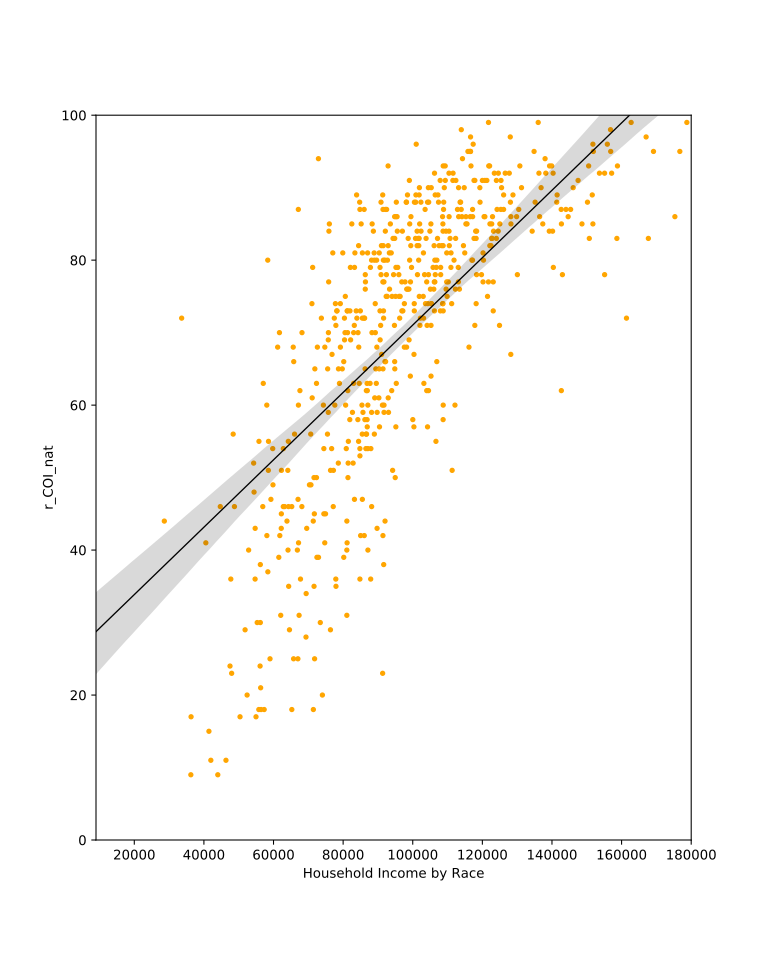

Values plotted in this chart, from the file beside it:
Unnamed: 0, geoid, year, in100, msaid15, msaname15, countyfips, statefips, stateusps, pop, z_ED_nat, z_HE_nat, z_SE_nat, z_COI_nat, c5_ED_nat, c5_HE_nat, c5_SE_nat, c5_COI_nat, r_ED_nat, r_HE_nat, r_SE_nat, r_COI_nat, c5_ED_stt, c5_HE_stt
1085, 36059300100, 2015, 1, 35620, New York-Newark-Jersey City, NY-NJ-PA Me…, 36059, 36, NY, 1300, 0.2121, 0.03111, 0.1224, 0.041, Very High, High, High, Very High, 100, 61, 70, 90, Very High, Moderate
1086, 36059300300, 2015, 1, 35620, New York-Newark-Jersey City, NY-NJ-PA Me…, 36059, 36, NY, 1234, 0.2079, 0.03197, 0.08009, 0.03571, Very High, High, High, Very High, 100, 62, 61, 85, Very High, Moderate
1087, 36059300400, 2015, 1, 35620, New York-Newark-Jersey City, NY-NJ-PA Me…, 36059, 36, NY, 1834, 0.2068, 0.05635, 0.09654, 0.04009, Very High, Very High, High, Very High, 100, 86, 64, 89, Very High, High
1088, 36059300500, 2015, 1, 35620, New York-Newark-Jersey City, NY-NJ-PA Me…, 36059, 36, NY, 1286, 0.2381, 0.04892, 0.157, 0.0498, Very High, High, High, Very High, 100, 79, 77, 96, Very High, High
1089, 36059300600, 2015, 1, 35620, New York-Newark-Jersey City, NY-NJ-PA Me…, 36059, 36, NY, 1698, 0.2394, 0.05309, 0.1088, 0.04478, Very High, Very High, High, Very High, 100, 83, 67, 93, Very High, High
1090, 36059300700, 2015, 1, 35620, New York-Newark-Jersey City, NY-NJ-PA Me…, 36059, 36, NY, 914, 0.2211, 0.0536, 0.06301, 0.03747, Very High, Very High, Moderate, Very High, 100, 84, 57, 87, Very High, High
1091, 36059300800, 2015, 1, 35620, New York-Newark-Jersey City, NY-NJ-PA Me…, 36059, 36, NY, 923, 0.1838, 0.08536, -0.02701, 0.02626, Very High, Very High, Low, High, 99, 99, 39, 76, Very High, Very High
1092, 36059300900, 2015, 1, 35620, New York-Newark-Jersey City, NY-NJ-PA Me…, 36059, 36, NY, 1314, 0.1751, 0.0552, 0.1995, 0.04844, Very High, Very High, Very High, Very High, 99, 85, 85, 95, Very High, High
1093, 36059301000, 2015, 1, 35620, New York-Newark-Jersey City, NY-NJ-PA Me…, 36059, 36, NY, 1369, 0.1635, 0.06618, 0.09157, 0.03578, Very High, Very High, High, Very High, 98, 93, 63, 85, Very High, Very High
1094, 36059301101, 2015, 1, 35620, New York-Newark-Jersey City, NY-NJ-PA Me…, 36059, 36, NY, 1887, 0.1448, -0.01694, -0.1089, 0.001533, Very High, Low, Low, Moderate, 97, 21, 26, 47, Very High, Very Low
1095, 36059301102, 2015, 1, 35620, New York-Newark-Jersey City, NY-NJ-PA Me…, 36059, 36, NY, 1187, 0.1434, 0.04866, 0.05447, 0.02737, Very High, High, Moderate, High, 97, 79, 56, 77, Very High, High
1096, 36059301200, 2015, 1, 35620, New York-Newark-Jersey City, NY-NJ-PA Me…, 36059, 36, NY, 1634, 0.1891, 0.04747, 0.1503, 0.04345, Very High, High, High, Very High, 100, 78, 76, 92, Very High, High
1097, 36059301300, 2015, 1, 35620, New York-Newark-Jersey City, NY-NJ-PA Me…, 36059, 36, NY, 947, 0.131, 0.01386, -0.02733, 0.01278, Very High, Moderate, Low, Moderate, 95, 44, 39, 60, Very High, Very Low
1098, 36059301400, 2015, 1, 35620, New York-Newark-Jersey City, NY-NJ-PA Me…, 36059, 36, NY, 558, 0.1927, 0.06692, 0.2507, 0.05761, Very High, Very High, Very High, Very High, 100, 93, 93, 99, Very High, Very High
1099, 36059301500, 2015, 1, 35620, New York-Newark-Jersey City, NY-NJ-PA Me…, 36059, 36, NY, 894, 0.1854, 0.07304, 0.1701, 0.04806, Very High, Very High, High, Very High, 99, 96, 80, 95, Very High, Very High
1100, 36059301600, 2015, 1, 35620, New York-Newark-Jersey City, NY-NJ-PA Me…, 36059, 36, NY, 1244, 0.1841, 0.0715, 0.1207, 0.042, Very High, Very High, High, Very High, 99, 95, 70, 91, Very High, Very High
1101, 36059301700, 2015, 1, 35620, New York-Newark-Jersey City, NY-NJ-PA Me…, 36059, 36, NY, 860, 0.2101, 0.08242, 0.1614, 0.05078, Very High, Very High, High, Very High, 100, 99, 78, 96, Very High, Very High
1102, 36059301800, 2015, 1, 35620, New York-Newark-Jersey City, NY-NJ-PA Me…, 36059, 36, NY, 1244, 0.1713, 0.03686, 0.06257, 0.03015, Very High, High, Moderate, High, 99, 68, 57, 80, Very High, Moderate
1103, 36059301900, 2015, 1, 35620, New York-Newark-Jersey City, NY-NJ-PA Me…, 36059, 36, NY, 735, 0.1844, 0.06424, 0.2102, 0.05168, Very High, Very High, Very High, Very High, 99, 92, 87, 97, Very High, Very High
1104, 36059302000, 2015, 1, 35620, New York-Newark-Jersey City, NY-NJ-PA Me…, 36059, 36, NY, 1055, 0.1023, 0.03696, 0.1853, 0.03681, Very High, High, Very High, Very High, 91, 68, 83, 86, Very High, Moderate
1105, 36059302101, 2015, 1, 35620, New York-Newark-Jersey City, NY-NJ-PA Me…, 36059, 36, NY, 1165, 0.1023, 0.07244, 0.1281, 0.03393, Very High, Very High, High, Very High, 91, 96, 71, 83, Very High, Very High
1106, 36059302102, 2015, 1, 35620, New York-Newark-Jersey City, NY-NJ-PA Me…, 36059, 36, NY, 1127, 0.1024, 0.0728, 0.2531, 0.04852, Very High, Very High, Very High, Very High, 91, 96, 94, 95, Very High, Very High
1107, 36059302200, 2015, 1, 35620, New York-Newark-Jersey City, NY-NJ-PA Me…, 36059, 36, NY, 1079, 0.08044, 0.0253, -0.01633, 0.009684, Very High, Moderate, Moderate, Moderate, 86, 55, 42, 57, Very High, Low
1108, 36059302300, 2015, 1, 35620, New York-Newark-Jersey City, NY-NJ-PA Me…, 36059, 36, NY, 895, 0.1889, 0.0663, 0.1762, 0.04844, Very High, Very High, Very High, Very High, 100, 93, 81, 95, Very High, Very High
1109, 36059302400, 2015, 1, 35620, New York-Newark-Jersey City, NY-NJ-PA Me…, 36059, 36, NY, 1026, 0.1197, 0.07808, 0.2038, 0.04526, Very High, Very High, Very High, Very High, 94, 98, 86, 93, Very High, Very High
1110, 36059302501, 2015, 1, 35620, New York-Newark-Jersey City, NY-NJ-PA Me…, 36059, 36, NY, 587, 0.1078, 0.06769, 0.1883, 0.04103, Very High, Very High, Very High, Very High, 92, 94, 83, 90, Very High, Very High
1111, 36059302502, 2015, 1, 35620, New York-Newark-Jersey City, NY-NJ-PA Me…, 36059, 36, NY, 668, 0.08656, 0.0623, 0.1463, 0.03322, Very High, Very High, High, Very High, 87, 90, 75, 83, Very High, Very High
1112, 36059302600, 2015, 1, 35620, New York-Newark-Jersey City, NY-NJ-PA Me…, 36059, 36, NY, 438, 0.05561, 0.05843, 0.2086, 0.03664, High, Very High, Very High, Very High, 79, 88, 87, 86, High, Very High
1113, 36059302700, 2015, 1, 35620, New York-Newark-Jersey City, NY-NJ-PA Me…, 36059, 36, NY, 873, 0.1107, 0.07103, 0.09328, 0.03065, Very High, Very High, High, High, 92, 95, 64, 80, Very High, Very High
1114, 36059302800, 2015, 1, 35620, New York-Newark-Jersey City, NY-NJ-PA Me…, 36059, 36, NY, 1416, 0.1233, 0.0737, 0.2038, 0.04519, Very High, Very High, Very High, Very High, 94, 96, 86, 93, Very High, Very High
1115, 36059302900, 2015, 1, 35620, New York-Newark-Jersey City, NY-NJ-PA Me…, 36059, 36, NY, 878, 0.1377, 0.09535, 0.2432, 0.05367, Very High, Very High, Very High, Very High, 96, 100, 92, 98, Very High, Very High
1116, 36059303000, 2015, 1, 35620, New York-Newark-Jersey City, NY-NJ-PA Me…, 36059, 36, NY, 1277, 0.143, 0.07815, 0.2272, 0.05056, Very High, Very High, Very High, Very High, 97, 98, 90, 96, Very High, Very High
1117, 36059303101, 2015, 1, 35620, New York-Newark-Jersey City, NY-NJ-PA Me…, 36059, 36, NY, 767, 0.1881, 0.08112, 0.2525, 0.0588, Very High, Very High, Very High, Very High, 100, 98, 94, 99, Very High, Very High
1118, 36059303102, 2015, 1, 35620, New York-Newark-Jersey City, NY-NJ-PA Me…, 36059, 36, NY, 855, 0.1942, 0.0634, 0.1365, 0.04411, Very High, Very High, High, Very High, 100, 91, 73, 92, Very High, Very High
1119, 36059303201, 2015, 1, 35620, New York-Newark-Jersey City, NY-NJ-PA Me…, 36059, 36, NY, 969, 0.1671, 0.08925, 0.1239, 0.04239, Very High, Very High, High, Very High, 99, 100, 70, 91, Very High, Very High
1120, 36059303202, 2015, 1, 35620, New York-Newark-Jersey City, NY-NJ-PA Me…, 36059, 36, NY, 732, 0.1512, 0.06322, 0.1428, 0.04006, Very High, Very High, High, Very High, 97, 91, 74, 89, Very High, Very High
1121, 36059303301, 2015, 1, 35620, New York-Newark-Jersey City, NY-NJ-PA Me…, 36059, 36, NY, 713, 0.1983, 0.07196, 0.1851, 0.05112, Very High, Very High, Very High, Very High, 100, 96, 83, 97, Very High, Very High
1122, 36059303302, 2015, 1, 35620, New York-Newark-Jersey City, NY-NJ-PA Me…, 36059, 36, NY, 919, 0.06051, 0.0736, 0.1524, 0.03226, High, Very High, High, Very High, 80, 96, 76, 82, High, Very High
1123, 36059303400, 2015, 1, 35620, New York-Newark-Jersey City, NY-NJ-PA Me…, 36059, 36, NY, 695, 0.09812, 0.1067, 0.179, 0.04303, Very High, Very High, Very High, Very High, 90, 100, 82, 92, Very High, Very High
1124, 36059303500, 2015, 1, 35620, New York-Newark-Jersey City, NY-NJ-PA Me…, 36059, 36, NY, 1054, 0.07552, 0.07729, 0.2172, 0.04185, Very High, Very High, Very High, Very High, 85, 97, 89, 91, Very High, Very High
1125, 36059303600, 2015, 1, 35620, New York-Newark-Jersey City, NY-NJ-PA Me…, 36059, 36, NY, 1347, 0.06801, 0.06853, 0.03988, 0.01945, Very High, Very High, Moderate, High, 83, 94, 53, 68, Very High, Very High
1126, 36059303700, 2015, 1, 35620, New York-Newark-Jersey City, NY-NJ-PA Me…, 36059, 36, NY, 1212, 0.0679, 0.07738, 0.1933, 0.03824, Very High, Very High, Very High, Very High, 83, 97, 84, 88, Very High, Very High
1127, 36059303800, 2015, 1, 35620, New York-Newark-Jersey City, NY-NJ-PA Me…, 36059, 36, NY, 868, 0.05014, 0.06861, 0.1181, 0.02659, High, Very High, High, High, 77, 94, 69, 76, High, Very High
1128, 36059303900, 2015, 1, 35620, New York-Newark-Jersey City, NY-NJ-PA Me…, 36059, 36, NY, 878, -0.01748, 0.08118, 0.1864, 0.0284, Moderate, Very High, Very High, High, 44, 98, 83, 78, Moderate, Very High
1129, 36059304001, 2015, 1, 35620, New York-Newark-Jersey City, NY-NJ-PA Me…, 36059, 36, NY, 490, 0.06497, 0.07761, 0.2354, 0.04284, Very High, Very High, Very High, Very High, 82, 97, 91, 91, High, Very High
1130, 36059304002, 2015, 1, 35620, New York-Newark-Jersey City, NY-NJ-PA Me…, 36059, 36, NY, 549, -0.04313, 0.04809, 0.03798, 0.004769, Low, High, Moderate, Moderate, 29, 79, 52, 51, Low, High
1131, 36059304100, 2015, 1, 35620, New York-Newark-Jersey City, NY-NJ-PA Me…, 36059, 36, NY, 1213, -0.04704, 0.03187, 0.06673, 0.005956, Low, High, Moderate, Moderate, 26, 62, 58, 52, Low, Moderate
1132, 36059304202, 2015, 1, 35620, New York-Newark-Jersey City, NY-NJ-PA Me…, 36059, 36, NY, 785, -0.05406, 0.03838, 0.1228, 0.01239, Low, High, High, Moderate, 23, 69, 70, 60, Low, Moderate
1133, 36059304203, 2015, 1, 35620, New York-Newark-Jersey City, NY-NJ-PA Me…, 36059, 36, NY, 1504, -0.066, 0.002134, 0.03175, -0.003374, Very Low, Low, Moderate, Moderate, 17, 34, 51, 41, Very Low, Very Low
1134, 36059304204, 2015, 1, 35620, New York-Newark-Jersey City, NY-NJ-PA Me…, 36059, 36, NY, 1585, -0.07263, 0.04366, -0.17, -0.02317, Very Low, High, Very Low, Low, 14, 74, 18, 21, Very Low, Moderate
1135, 36059404300, 2015, 1, 35620, New York-Newark-Jersey City, NY-NJ-PA Me…, 36059, 36, NY, 833, 0.06847, 0.03296, 0.2104, 0.03556, Very High, High, Very High, Very High, 83, 63, 87, 85, Very High, Moderate
1136, 36059404400, 2015, 1, 35620, New York-Newark-Jersey City, NY-NJ-PA Me…, 36059, 36, NY, 1310, 0.05652, 0.06927, 0.217, 0.03887, High, Very High, Very High, Very High, 79, 94, 89, 88, High, Very High
1137, 36059404500, 2015, 1, 35620, New York-Newark-Jersey City, NY-NJ-PA Me…, 36059, 36, NY, 755, 0.06386, 0.07512, 0.1409, 0.03145, Very High, Very High, High, Very High, 81, 97, 74, 81, High, Very High
1138, 36059404600, 2015, 1, 35620, New York-Newark-Jersey City, NY-NJ-PA Me…, 36059, 36, NY, 976, 0.07653, 0.05202, 0.1919, 0.03633, Very High, Very High, Very High, Very High, 85, 82, 84, 86, Very High, High
1139, 36059404700, 2015, 1, 35620, New York-Newark-Jersey City, NY-NJ-PA Me…, 36059, 36, NY, 1341, 0.1009, 0.0596, 0.1628, 0.03644, Very High, Very High, High, Very High, 91, 88, 78, 86, Very High, Very High
1140, 36059404800, 2015, 1, 35620, New York-Newark-Jersey City, NY-NJ-PA Me…, 36059, 36, NY, 1549, 0.05285, 0.01358, 0.04717, 0.01278, High, Moderate, Moderate, Moderate, 78, 44, 54, 60, High, Very Low
1141, 36059404901, 2015, 1, 35620, New York-Newark-Jersey City, NY-NJ-PA Me…, 36059, 36, NY, 966, 0.02435, 0.04267, 0.04595, 0.01258, High, High, Moderate, Moderate, 67, 73, 54, 60, High, Moderate
1142, 36059404902, 2015, 1, 35620, New York-Newark-Jersey City, NY-NJ-PA Me…, 36059, 36, NY, 1107, 0.0185, 0.03016, -0.06155, -0.001907, High, Moderate, Low, Moderate, 64, 60, 33, 43, Moderate, Low
1143, 36059405000, 2015, 1, 35620, New York-Newark-Jersey City, NY-NJ-PA Me…, 36059, 36, NY, 1273, 0.04116, 0.02691, -0.01244, 0.005966, High, Moderate, Moderate, Moderate, 74, 57, 42, 52, High, Low
1144, 36059405100, 2015, 1, 35620, New York-Newark-Jersey City, NY-NJ-PA Me…, 36059, 36, NY, 1691, 0.0587, 0.04207, 0.04866, 0.01663, High, High, Moderate, High, 80, 73, 54, 65, High, Moderate
... 538 more rows
